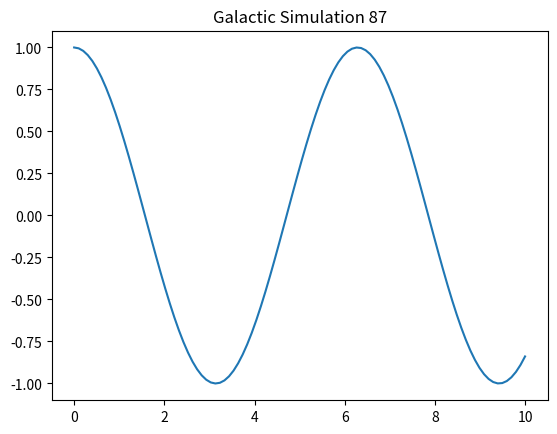

Source code (Python):
import numpy as np
import matplotlib.pyplot as plt

def simulate():
    t = np.linspace(0, 10, 100)
    y = np.cos(t)
    plt.plot(t, y)
    plt.title("Galactic Simulation 87")
    plt.show()

if __name__ == "__main__":
    simulate()
